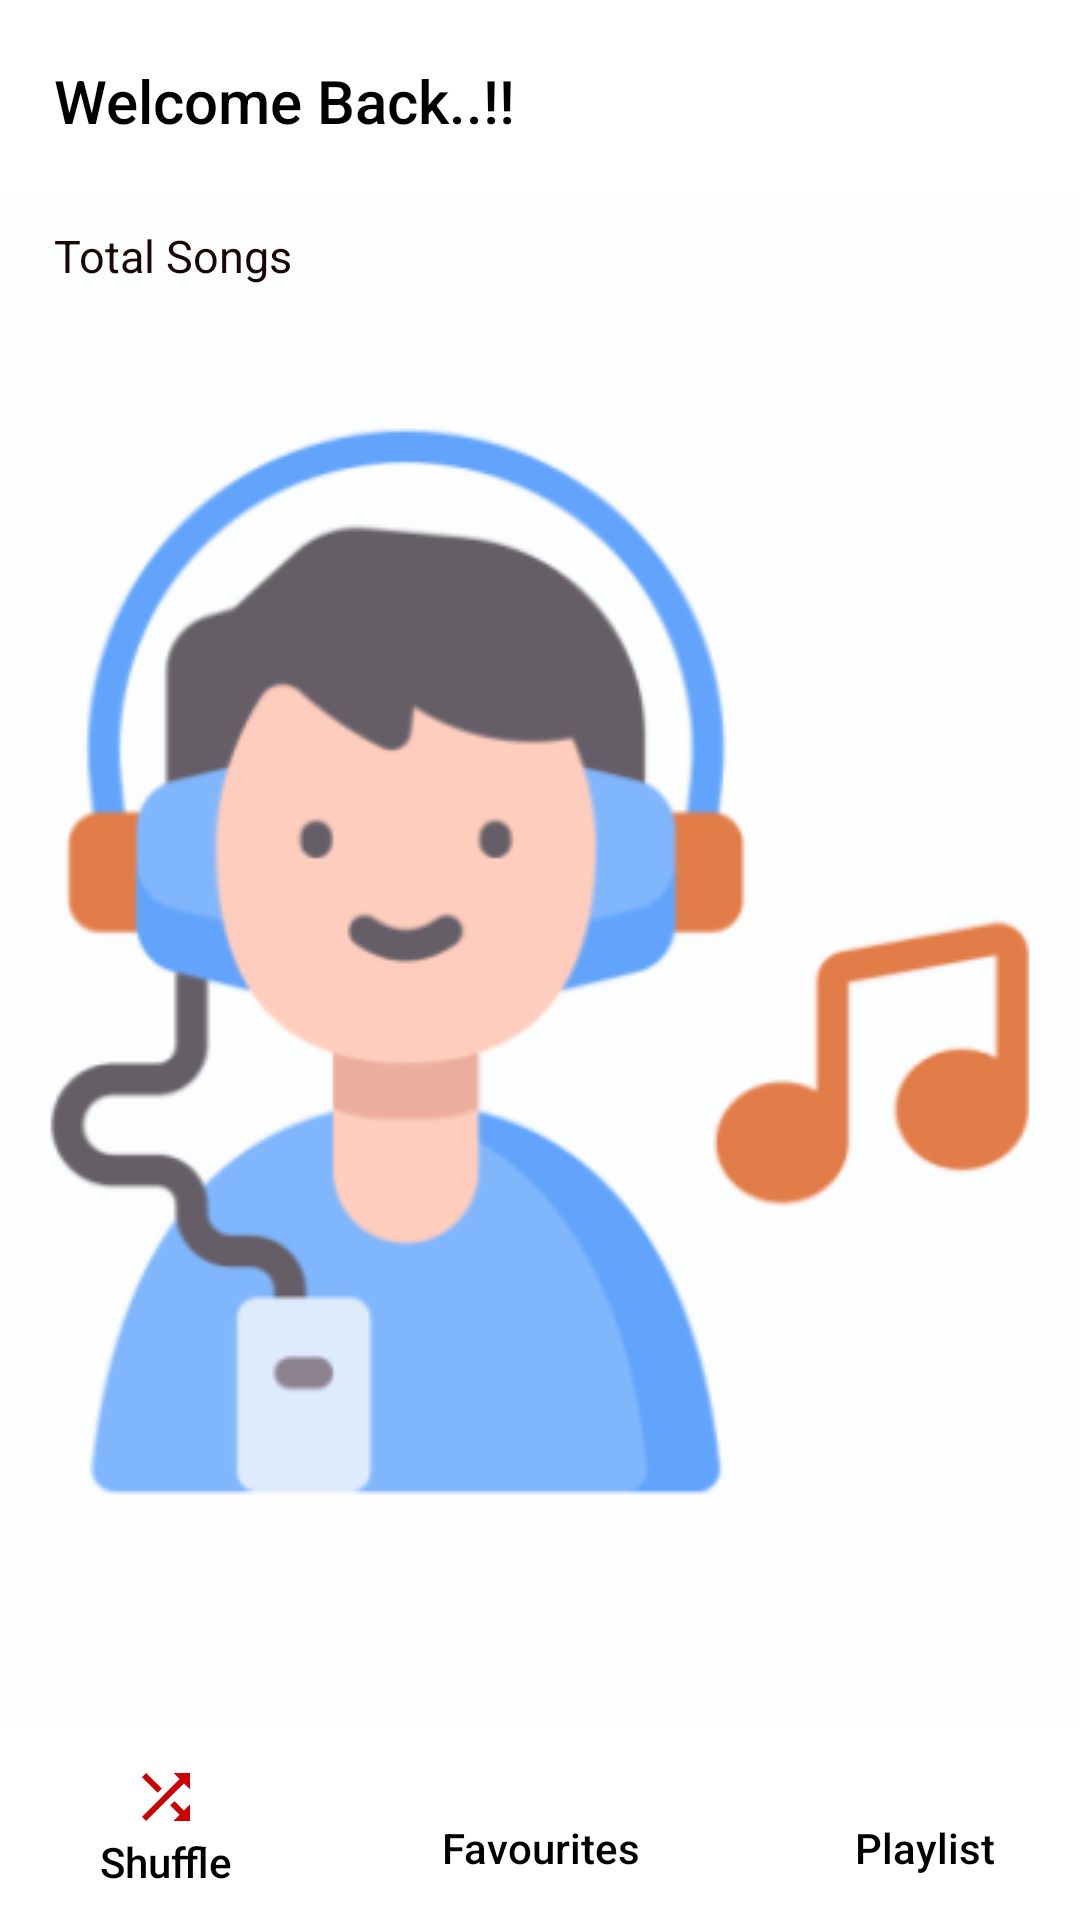

Write the Android layout XML for this screen, with the resource values it uses.
<!-- AndroidManifest.xml: application theme splash_screen -->
<!-- res/layout/activity_main.xml -->
<?xml version="1.0" encoding="utf-8"?>
<androidx.drawerlayout.widget.DrawerLayout xmlns:android="http://schemas.android.com/apk/res/android"
    xmlns:app="http://schemas.android.com/apk/res-auto"
    xmlns:tools="http://schemas.android.com/tools"
    android:layout_width="match_parent"
    android:layout_height="match_parent"
    tools:openDrawer="start"
    android:fitsSystemWindows="true"
    tools:context=".MainActivity">

    <androidx.constraintlayout.widget.ConstraintLayout
        android:layout_width="match_parent"
        android:layout_height="match_parent">

    <TextView
        android:id="@+id/welcome"
        android:layout_width="match_parent"
        android:layout_height="wrap_content"
        android:layout_marginStart="8dp"
        android:layout_marginTop="10dp"
        android:layout_marginEnd="8dp"

        android:fontFamily="sans-serif-medium"
        android:padding="10dp"
        android:text="@string/Welcome"
        android:textAppearance="@style/TextAppearance.AppCompat.Body1"
        android:textColor="@color/black"
        android:textSize="20dp"
        app:layout_constraintEnd_toEndOf="parent"
        app:layout_constraintStart_toStartOf="parent"
        app:layout_constraintTop_toTopOf="parent" />


    <TextView
        android:layout_width="match_parent"
        android:id="@+id/totalsong"
        android:layout_height="wrap_content"
        android:layout_marginStart="8dp"
        android:layout_marginTop="8dp"
        android:layout_marginEnd="8dp"
        android:padding="10dp"
        android:text="@string/total_songs"
        android:textColor="#190606"
        android:textSize="15dp"
        app:layout_constraintEnd_toEndOf="parent"
        app:layout_constraintStart_toStartOf="parent"
        app:layout_constraintTop_toBottomOf="@+id/welcome" />

    <androidx.recyclerview.widget.RecyclerView
        android:id="@+id/musicRV"
        android:layout_width="0dp"
        android:layout_height="0dp"
        android:layout_marginStart="8dp"
        android:layout_marginTop="10dp"
        android:layout_marginEnd="8dp"
        app:layout_constraintBottom_toTopOf="@+id/shufflebutton"
        app:layout_constraintEnd_toEndOf="parent"
        app:layout_constraintStart_toStartOf="parent"
        android:padding="10dp"
        app:layout_constraintTop_toBottomOf="@id/totalsong" />

    <Button
        android:id="@+id/shufflebutton"
        style="@style/Widget.AppCompat.Button.Borderless"
        android:layout_width="wrap_content"
        android:layout_height="wrap_content"
        android:layout_marginStart="8dp"
        android:layout_weight="1"
        android:contentDescription="@string/Shuffle_btn"
        android:drawableTop="@drawable/shuffle_icon"
        android:paddingRight="5dp"
        android:text="@string/Shuffle_btn"
        android:textAllCaps="false"
        android:textColor="@color/black"
        app:layout_constraintBottom_toBottomOf="parent"
        app:layout_constraintStart_toStartOf="parent" />

    <Button
        android:id="@+id/fvtbutton"
        style="@style/Widget.AppCompat.Button.Borderless"
        android:layout_width="wrap_content"
        android:layout_height="wrap_content"
        android:layout_weight="1"
        android:contentDescription="@string/favourites_btn"
        android:drawableTop="@drawable/favorite_icon"
        android:text="@string/favourites_btn"
        android:textAllCaps="false"
        android:textColor="@color/black"
        app:layout_constraintBottom_toBottomOf="parent"
        app:layout_constraintEnd_toStartOf="@+id/playlistbutton"
        app:layout_constraintStart_toEndOf="@+id/shufflebutton" />


    <Button
        android:id="@+id/playlistbutton"
        style="@style/Widget.AppCompat.Button.Borderless"
        android:layout_width="wrap_content"
        android:layout_height="wrap_content"
        android:layout_marginEnd="8dp"
        android:layout_weight="1"
        android:contentDescription="@string/playlist_btn"
        android:drawableTop="@drawable/playlist_icon"
        android:text="@string/playlist_btn"
        android:textAllCaps="false"
        android:textColor="@color/black"
        app:layout_constraintBottom_toBottomOf="parent"
        app:layout_constraintEnd_toEndOf="parent" />

    </androidx.constraintlayout.widget.ConstraintLayout>



        <com.google.android.material.navigation.NavigationView
            android:id="@+id/navView"
            android:layout_width="wrap_content"
            android:layout_height="match_parent"
            android:layout_gravity= "start"
            app:headerLayout="@layout/nav_header"
            app:menu="@menu/nav_menu"
            android:fitsSystemWindows="true"/>





</androidx.drawerlayout.widget.DrawerLayout>
<!-- res/layout/nav_header.xml (included above) -->
<?xml version="1.0" encoding="utf-8"?>
<LinearLayout xmlns:android="http://schemas.android.com/apk/res/android"
    android:layout_width="match_parent"
    android:layout_height="170dp"
    android:padding="16dp"
    android:orientation="vertical"
    android:layout_marginTop="80dp"
    android:background="@color/cool_pink">

    <ImageView
        android:layout_width="wrap_content"
        android:layout_height="wrap_content"
        android:src="@mipmap/musicplayer_round"
        android:paddingTop="15dp"
        android:contentDescription="@string/app_icon" />
    <TextView
        android:layout_width="match_parent"
        android:layout_height="wrap_content"
        android:paddingTop="5dp"
        android:text="@string/nav_text"
        android:textSize="20dp"
        android:textColor="@color/white"
        />

</LinearLayout>
<!-- resources referenced by this layout -->
<resources>
  <color name="black">#FF000000</color>
  <color name="cool_pink">#E91E63</color>
  <color name="white">#FFFFFFFF</color>
  <!-- drawable shuffle_icon (drawable) -->
  <vector xmlns:android="http://schemas.android.com/apk/res/android"
      android:width="24dp"
      android:height="24dp"
      android:viewportWidth="24"
      android:viewportHeight="24"
     >
    <path
        android:fillColor="@android:color/holo_red_dark"
  
        android:pathData="M10.59,9.17L5.41,4 4,5.41l5.17,5.17 1.42,-1.41zM14.5,4l2.04,2.04L4,18.59 5.41,20 17.96,7.46 20,9.5L20,4h-5.5zM14.83,13.41l-1.41,1.41 3.13,3.13L14.5,20L20,20v-5.5l-2.04,2.04 -3.13,-3.13z"/>
  </vector>
  <!-- mipmap musicplayer_round: png bitmap (mipmap-hdpi, 5066 bytes) -->
  <string name="Shuffle_btn">Shuffle</string>
  <string name="Welcome">Welcome Back..!! </string>
  <string name="app_icon">Icon</string>
  <string name="favourites_btn">Favourites</string>
  <string name="nav_text">Welcome to,\nWorld of Music</string>
  <string name="playlist_btn">Playlist</string>
  <string name="total_songs">Total Songs</string>
  <style name="splash_screen" parent="Theme.MaterialComponents.Light.NoActionBar">
          <item name="android:windowBackground">@drawable/splash_screen</item>
      </style>
  
      //Theme for Activities
  <!-- drawable splash_screen (drawable) -->
  <?xml version="1.0" encoding="utf-8"?>
  <layer-list xmlns:android="http://schemas.android.com/apk/res/android">
  
      <item android:drawable="@color/white"/>
      <item android:drawable="@drawable/musicplayericon_screenplaystore" android:gravity="center"/>
  </layer-list>
  <!-- drawable musicplayericon_screenplaystore: png bitmap (drawable, 33566 bytes) -->
</resources>
